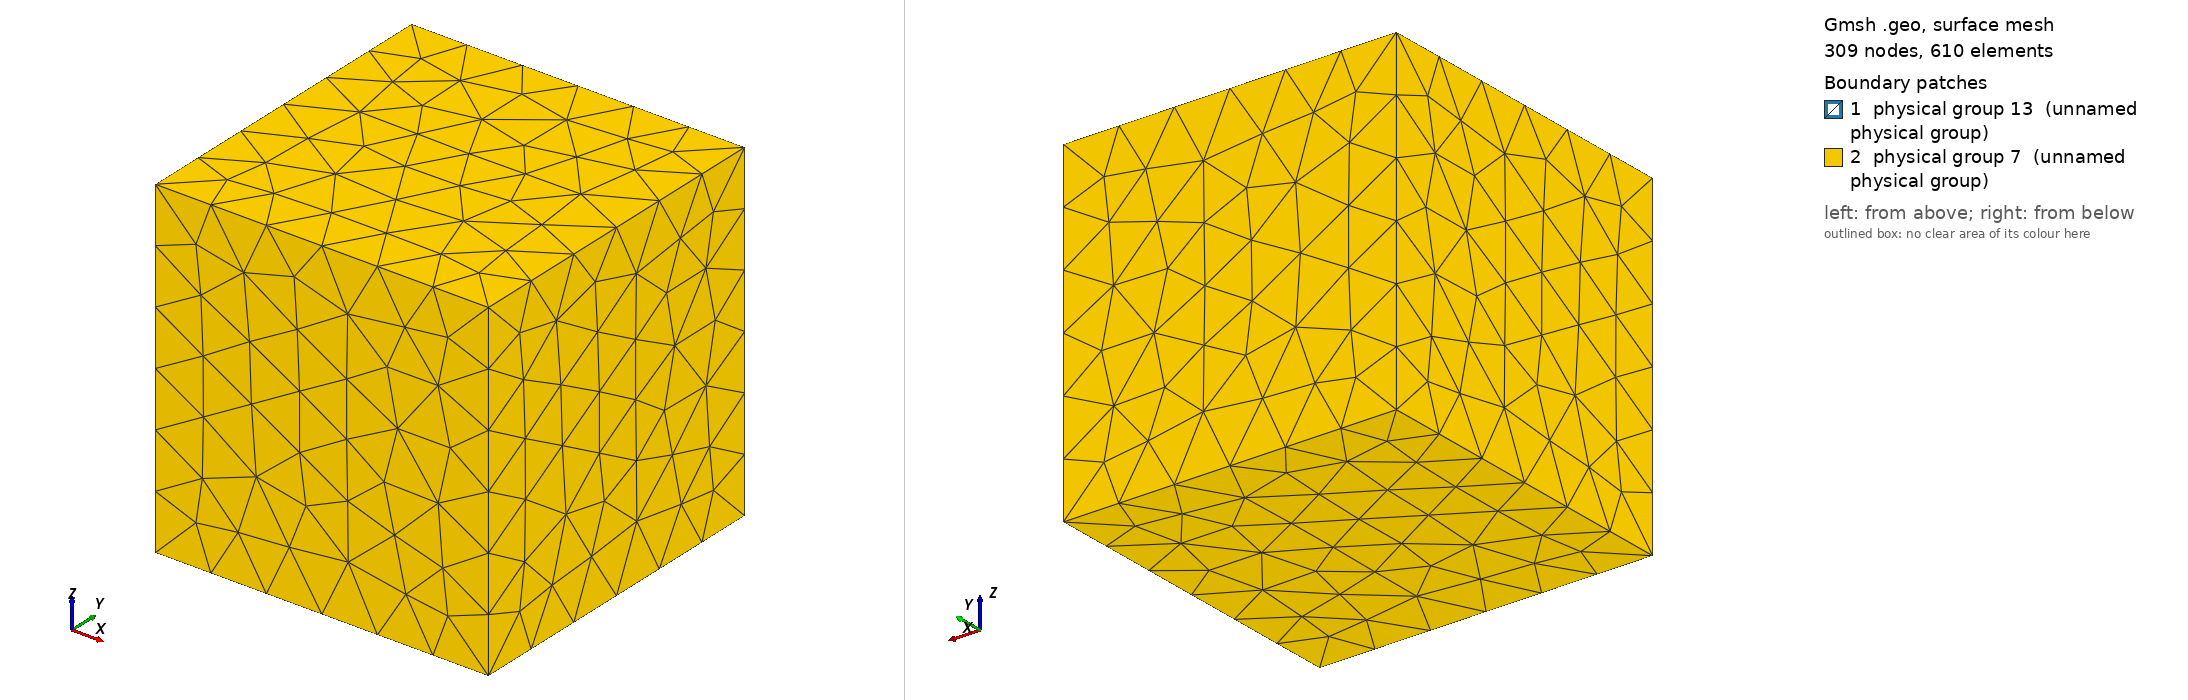

Gmsh geometry script, surface-meshed: 309 nodes, 610 surface elements. Boundary patches (legend numbers): 1 physical group 13 (unnamed physical group), 2 physical group 7 (unnamed physical group). Left view from above one corner, right view from below the opposite corner. Legend entries are the model's physical surfaces. The drawing asked Gmsh for element sizes between 1% and 20% of the model's largest extent; the script's own settings can give other sizes.

=== double_sphere_init.geo (drawn) ===
SetFactory("OpenCASCADE");

Mesh.MeshSizeMin = 0.06;
Mesh.MeshSizeMax = 0.12;

Box(1) = {-0.5, -0.5, -0.5, 2, 2, 2};
Sphere(2) = {0.42, 0.5, 0.5, 0.18};
Sphere(3) = {0.58, 0.5, 0.5, 0.18};
ov() = BooleanUnion{ Volume{2}; Delete; }{ Volume{3}; Delete; };

v() = BooleanFragments{ Volume{1}; Delete; }{ Volume{ov()}; Delete; };

eps = 1e-6;
obstacle[] = Volume In BoundingBox{0.24, 0.31, 0.31, 0.76, 0.69, 0.69};
fluid[] = Volume{:};
fluid() -= obstacle();

interface[] = Surface In BoundingBox{0.24-eps, 0.31-eps, 0.31-eps, 0.76+eps, 0.69+eps, 0.69+eps};
outer[] = Surface In BoundingBox{-0.5-eps, -0.5-eps, -0.5-eps, 1.5+eps, 1.5+eps, 1.5+eps};
outer() -= interface();

Physical Volume(2) = {obstacle()};
Physical Volume(3) = {fluid()};
Physical Surface(13) = {interface()};
Physical Surface(7) = {outer()};
